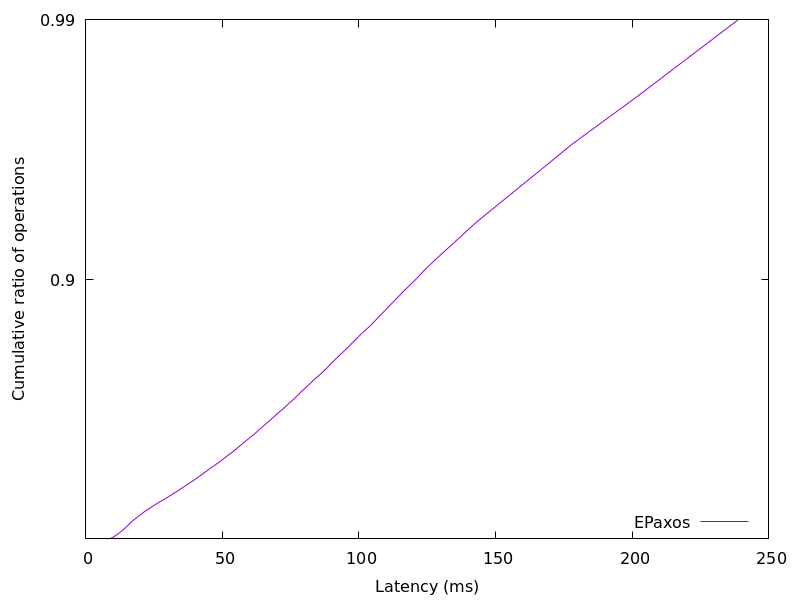

The file beside this chart, header and first rows:
8.5825, 0.01
9.563, 0.02
10.36, 0.03
11.01, 0.04
11.67, 0.05
12.21, 0.06
12.78, 0.07
13.32, 0.08
13.85, 0.09
14.39, 0.1
14.85, 0.11
15.33, 0.12
15.81, 0.13
16.29, 0.14
16.85, 0.15
17.41, 0.16
18.02, 0.17
18.68, 0.18
19.31, 0.19
19.98, 0.2
20.66, 0.21
21.36, 0.22
22.14, 0.23
22.96, 0.24
23.8, 0.25
24.68, 0.26
25.54, 0.27
26.48, 0.28
27.48, 0.29
28.51, 0.3
29.49, 0.31
30.42, 0.32
31.43, 0.33
32.36, 0.34
33.44, 0.35
34.41, 0.36
35.33, 0.37
36.37, 0.38
37.41, 0.39
38.43, 0.4
39.48, 0.41
40.52, 0.42
41.5, 0.43
42.49, 0.44
43.52, 0.45
44.56, 0.46
45.58, 0.47
46.77, 0.48
47.88, 0.49
49.05, 0.5
50.16, 0.51
51.21, 0.52
52.39, 0.53
53.58, 0.54
54.69, 0.55
55.81, 0.56
56.95, 0.57
58.07, 0.58
59.32, 0.59
60.59, 0.6
61.9, 0.61
... 38 more rows
